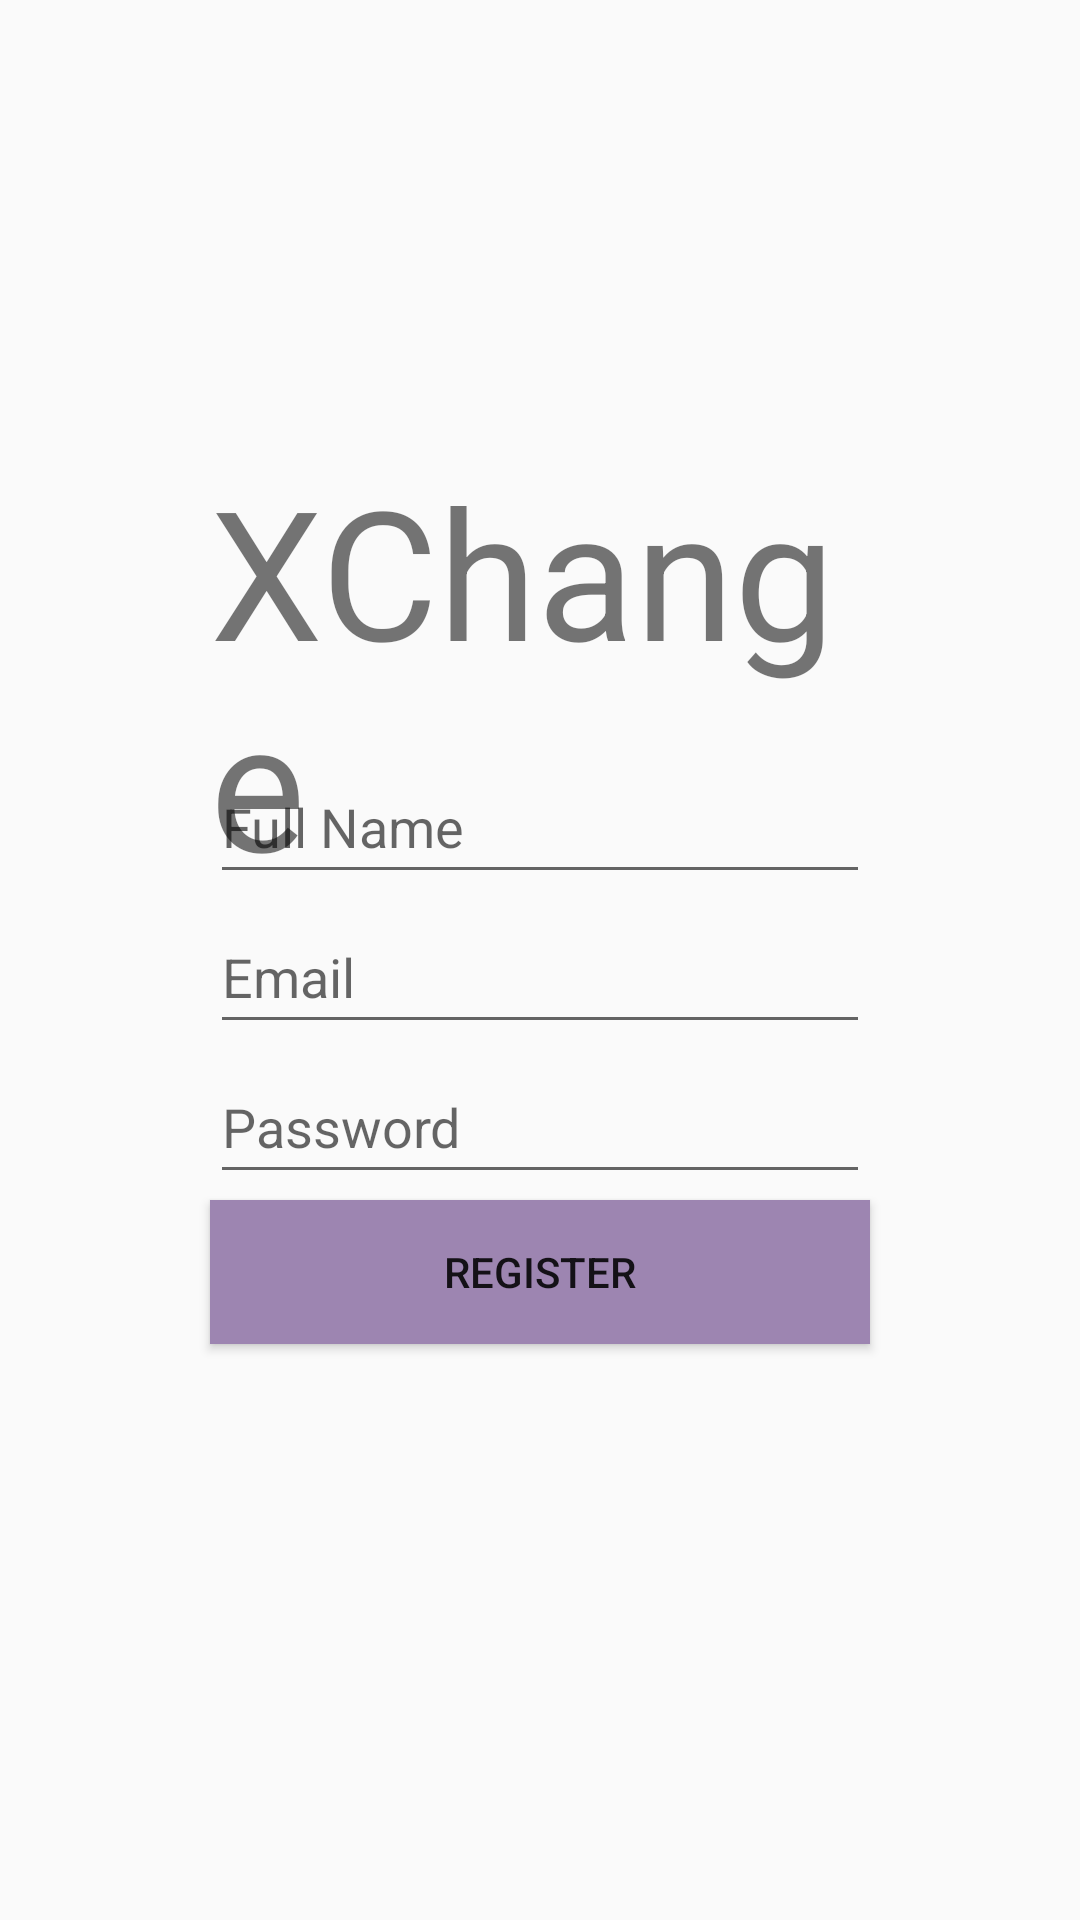

Write the Android layout XML for this screen, with the resource values it uses.
<!-- AndroidManifest.xml: application theme Theme.XChangeBarter -->
<!-- res/layout/activity_register.xml -->
<?xml version="1.0" encoding="utf-8"?>
<RelativeLayout xmlns:android="http://schemas.android.com/apk/res/android"
    xmlns:app="http://schemas.android.com/apk/res-auto"
    xmlns:tools="http://schemas.android.com/tools"
    android:layout_width="match_parent"
    android:layout_height="match_parent"
    tools:context=".RegisterActivity">

    <TextView
        android:layout_width="match_parent"
        android:layout_height="wrap_content"
        android:layout_centerHorizontal="true"
        android:layout_marginLeft="70dp"
        android:layout_marginTop="150dp"
        android:layout_marginRight="70dp"
        android:text="@string/xchange"
        android:textSize="60sp" />

    <EditText
        android:id="@+id/rgstr_name"
        android:layout_width="match_parent"
        android:layout_height="wrap_content"
        android:layout_marginLeft="70dp"
        android:layout_marginTop="250dp"
        android:layout_marginRight="70dp"
        android:hint="@string/full_name"
        android:inputType="textPersonName"
        android:minHeight="48dp"
        android:autofillHints=""
        tools:ignore="VisualLintTextFieldSize" />

    <EditText
        android:id="@+id/rgstr_email"
        android:layout_width="match_parent"
        android:layout_height="wrap_content"
        android:layout_marginLeft="70dp"
        android:layout_marginTop="300dp"
        android:layout_marginRight="70dp"
        android:autofillHints=""
        android:hint="@string/email"
        android:inputType="textEmailAddress"
        android:minHeight="48dp"
        tools:ignore="VisualLintTextFieldSize" />

    <EditText
        android:id="@+id/rgstr_password"
        android:layout_width="match_parent"
        android:layout_height="wrap_content"
        android:layout_marginLeft="70dp"
        android:layout_marginTop="350dp"
        android:layout_marginRight="70dp"
        android:autofillHints=""
        android:hint="@string/password"
        android:inputType="textPassword"
        android:minHeight="48dp"
        tools:ignore="VisualLintTextFieldSize" />

    <Button
        android:id="@+id/rgstr_button"
        android:layout_width="match_parent"
        android:layout_height="wrap_content"
        android:layout_marginLeft="70dp"
        android:layout_marginTop="400dp"
        android:layout_marginRight="70dp"
        android:text="@string/register"
        android:background="#9D85B1"
        tools:ignore="VisualLintButtonSize" />
</RelativeLayout>
<!-- resources referenced by this layout -->
<resources>
  <string name="email">Email</string>
  <string name="full_name">Full Name</string>
  <string name="password">Password</string>
  <string name="register">Register</string>
  <string name="xchange">XChange</string>
  <style name="Theme.XChangeBarter" parent="Base.Theme.XChangeBarter" />
  <style name="Base.Theme.XChangeBarter" parent="Theme.AppCompat.Light.NoActionBar">
          
          
      </style>
</resources>
